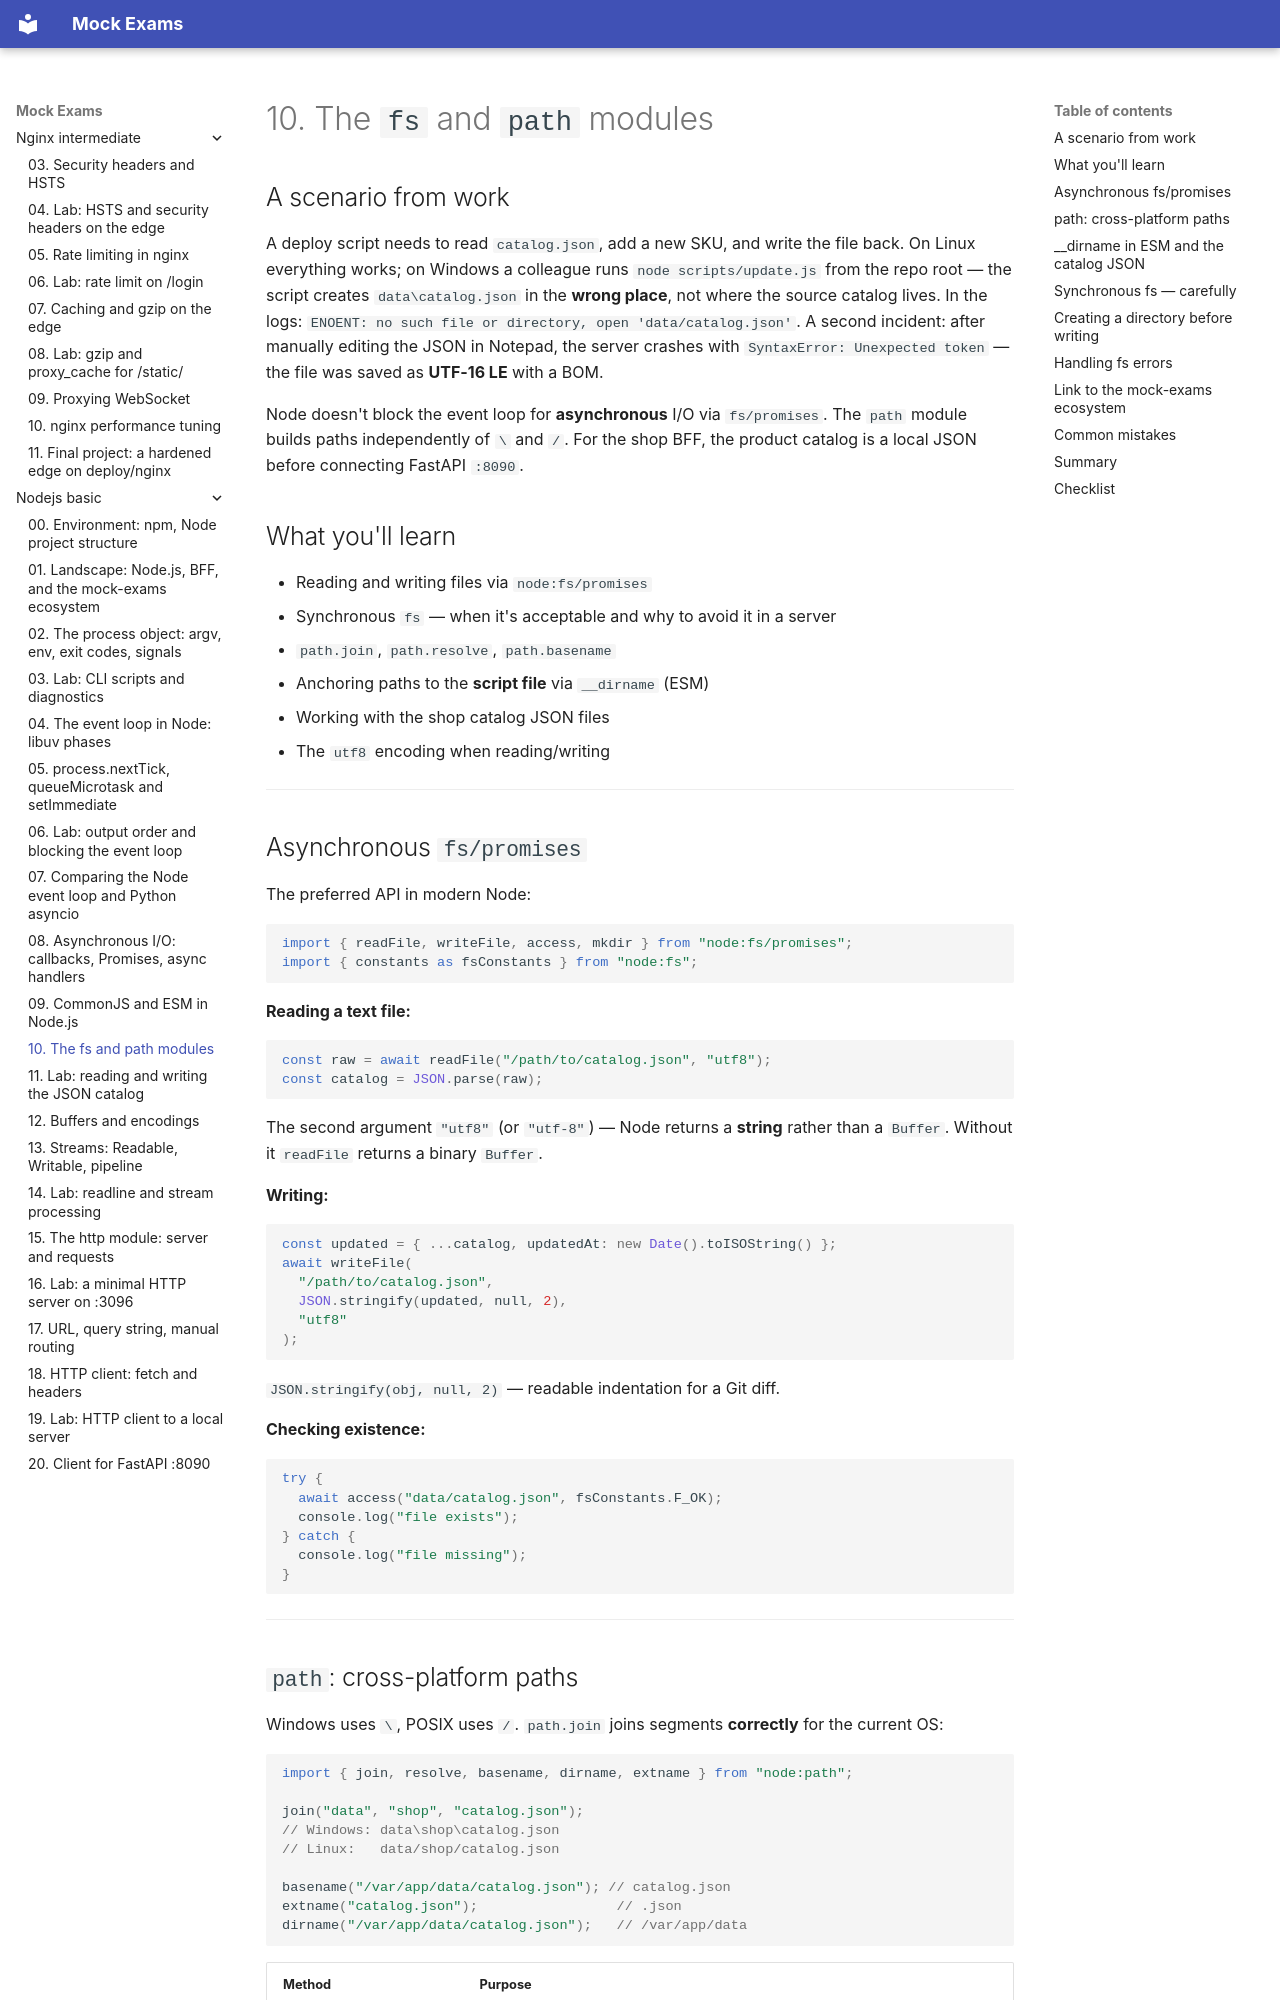

repository: FedorArbuzov/mock-exams · page: nodejs-basic/10-fs-path/index.html · generator: mkdocs

# 10. The `fs` and `path` modules

## A scenario from work

A deploy script needs to read `catalog.json`, add a new SKU, and write the file back. On Linux everything works; on Windows a colleague runs `node scripts/update.js` from the repo root — the script creates `data\catalog.json` in the **wrong place**, not where the source catalog lives. In the logs: `ENOENT: no such file or directory, open 'data/catalog.json'`. A second incident: after manually editing the JSON in Notepad, the server crashes with `SyntaxError: Unexpected token` — the file was saved as **UTF-16 LE** with a BOM.

Node doesn't block the event loop for **asynchronous** I/O via `fs/promises`. The `path` module builds paths independently of `\` and `/`. For the shop BFF, the product catalog is a local JSON before connecting FastAPI `:8090`.

## What you'll learn

- Reading and writing files via `node:fs/promises`
- Synchronous `fs` — when it's acceptable and why to avoid it in a server
- `path.join`, `path.resolve`, `path.basename`
- Anchoring paths to the **script file** via `__dirname` (ESM)
- Working with the shop catalog JSON files
- The `utf8` encoding when reading/writing

---

## Asynchronous `fs/promises`

The preferred API in modern Node:

```javascript
import { readFile, writeFile, access, mkdir } from "node:fs/promises";
import { constants as fsConstants } from "node:fs";
```

**Reading a text file:**

```javascript
const raw = await readFile("/path/to/catalog.json", "utf8");
const catalog = JSON.parse(raw);
```

The second argument `"utf8"` (or `"utf-8"`) — Node returns a **string** rather than a `Buffer`. Without it `readFile` returns a binary `Buffer`.

**Writing:**

```javascript
const updated = { ...catalog, updatedAt: new Date().toISOString() };
await writeFile(
  "/path/to/catalog.json",
  JSON.stringify(updated, null, 2),
  "utf8"
);
```

`JSON.stringify(obj, null, 2)` — readable indentation for a Git diff.

**Checking existence:**

```javascript
try {
  await access("data/catalog.json", fsConstants.F_OK);
  console.log("file exists");
} catch {
  console.log("file missing");
}
```

---
